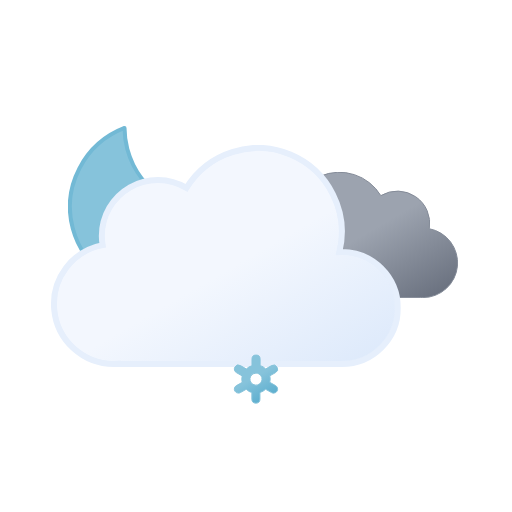
t = 0.00 s
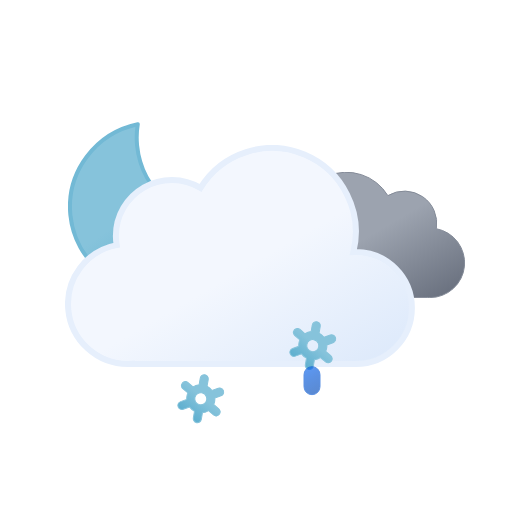
t = 1.17 s
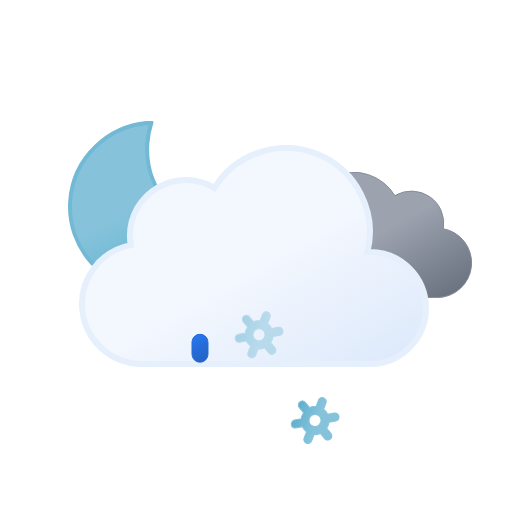
t = 2.34 s
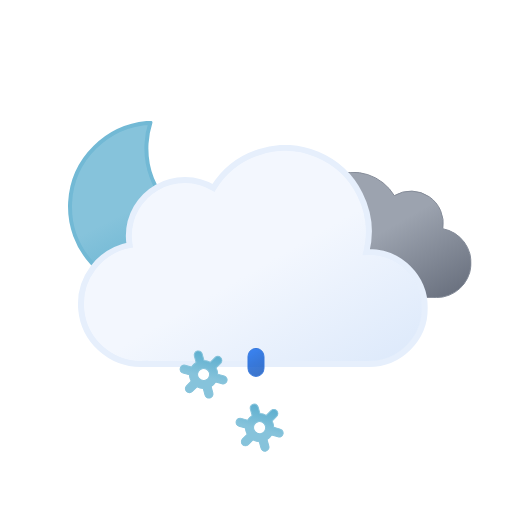
t = 3.75 s
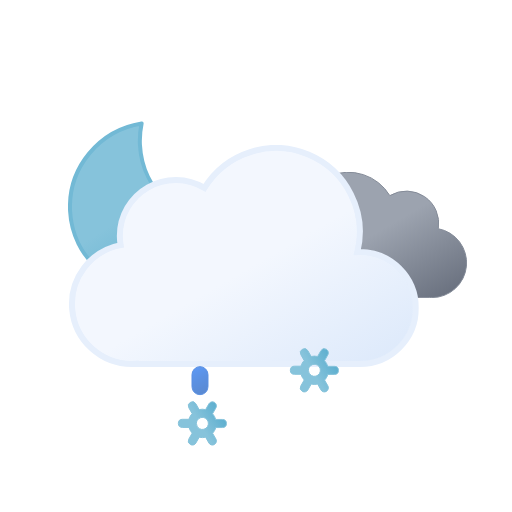
t = 4.50 s
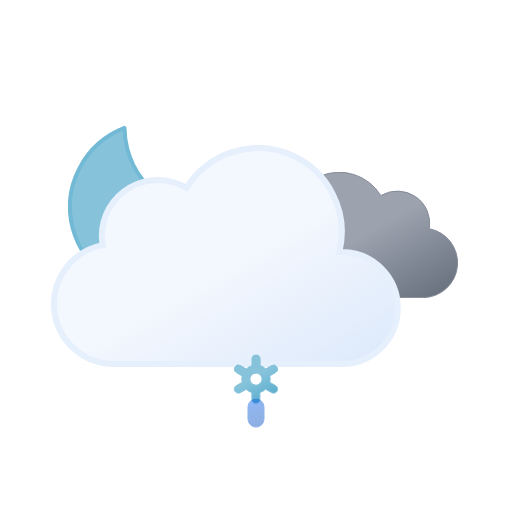
t = 6.00 s

The animated SVG that drew these frames (rendered in a browser with its animation timeline set to each time). Animation: 18 SMIL elements (animate=6,animateTransform=12); one cycle of 6.00 s, repeats indefinitely.

<svg xmlns="http://www.w3.org/2000/svg" xmlns:xlink="http://www.w3.org/1999/xlink" viewBox="0 0 512 512">
    <defs>
        <linearGradient id="a" x1="99.45" y1="30.68" x2="232.64" y2="261.37" gradientUnits="userSpaceOnUse">
            <stop offset="0" stop-color="#f3f7fe"/>
            <stop offset="0.45" stop-color="#f3f7fe"/>
            <stop offset="1" stop-color="#deeafb"/>
        </linearGradient>
        <linearGradient id="b" x1="52.74" y1="9.62" x2="133.36" y2="149.27" gradientUnits="userSpaceOnUse">
            <stop offset="0" stop-color="#9ca3af"/>
            <stop offset="0.45" stop-color="#9ca3af"/>
            <stop offset="1" stop-color="#6b7280"/>
        </linearGradient>
        <linearGradient id="c" x1="34.67" y1="18.56" x2="119.21" y2="164.99" gradientUnits="userSpaceOnUse">
            <stop offset="0" stop-color="#86c3db"/>
            <stop offset="0.45" stop-color="#86c3db"/>
            <stop offset="1" stop-color="#5eafcf"/>
        </linearGradient>
        <linearGradient id="d" x1="1399.27" y1="-1137.35" x2="1408.73" y2="-1112.71" gradientTransform="translate(-1188.61 1355.32) rotate(-9)" gradientUnits="userSpaceOnUse">
            <stop offset="0" stop-color="#0b65ed"/>
            <stop offset="0.45" stop-color="#0a5ad4"/>
            <stop offset="1" stop-color="#0950bc"/>
        </linearGradient>
        <linearGradient id="e" x1="1454.58" y1="-1128.59" x2="1464.04" y2="-1103.95" xlink:href="#d"/>
        <linearGradient id="f" x1="1509.89" y1="-1119.83" x2="1519.35" y2="-1095.19" xlink:href="#d"/>
        <linearGradient id="g" x1="11.38" y1="5.93" x2="32.82" y2="43.07" xlink:href="#c"/>
        <linearGradient id="h" x1="67.38" y1="5.93" x2="88.82" y2="43.07" xlink:href="#c"/>
        <linearGradient id="i" x1="123.38" y1="5.93" x2="144.82" y2="43.07" xlink:href="#c"/>
        <symbol id="k" viewBox="0 0 172 172">
            <!-- moon -->
            <path d="M160.62,107.4c-47.17,0-85.41-37.73-85.41-84.26A83.31,83.31,0,0,1,78,2C35.27,6.61,2,42.33,2,85.73,2,132.27,40.24,170,87.41,170A85.16,85.16,0,0,0,170,106.87,88,88,0,0,1,160.62,107.4Z" stroke="#72b9d5" stroke-linecap="round" stroke-linejoin="round" stroke-width="4" fill="url(#c)">
                <animateTransform
                    attributeName="transform"
                    additive="sum"
                    type="rotate"
                    values="-15 86 86; 9 86 86; -15 86 86"
                    dur="6s"
                    repeatCount="indefinite"/>
            </path>
        </symbol>
        <symbol id="m" viewBox="0 0 200.26 126.12">
            <path d="M.5,93.18a32.44,32.44,0,0,0,32.44,32.44H162.69v-.12c.77,0,1.53.12,2.31.12a34.75,34.75,0,0,0,6.49-68.89A32.38,32.38,0,0,0,123,23.62,48.58,48.58,0,0,0,34.4,60.81c-.49,0-1-.07-1.46-.07A32.44,32.44,0,0,0,.5,93.18Z" stroke="#848b98" stroke-miterlimit="10" fill="url(#b)"/>
        </symbol>
        <symbol id="n" viewBox="0 0 350 222">
            <path d="M291,107c-.85,0-1.68.09-2.53.13A83.9,83.9,0,0,0,135.6,42.92,55.91,55.91,0,0,0,51,91a56.56,56.56,0,0,0,.8,9.08A60,60,0,0,0,63,219c1.35,0,2.67-.11,4-.2v.2H291a56,56,0,0,0,0-112Z" stroke="#e6effc" stroke-miterlimit="10" stroke-width="6" fill="url(#a)"/>
        </symbol>
        <symbol id="l" viewBox="0 0 398 222" overflow="visible">
            <!-- dark-cloud -->
            <use width="200.26" height="126.12" transform="translate(198 27)" xlink:href="#m">
                <animateTransform
                    attributeName="transform"
                    additive="sum"
                    type="translate"
                    values="-9 0; 9 0; -9 0"
                    dur="6s"
                    repeatCount="indefinite"/>
            </use>

            <!-- cloud -->
            <use width="350" height="222" xlink:href="#n">
                <animateTransform
                    attributeName="transform"
                    additive="sum"
                    type="translate"
                    values="-18 0; 18 0; -18 0"
                    dur="6s"
                    repeatCount="indefinite"/>
            </use>
        </symbol>
        <symbol id="j" viewBox="0 0 398.84 246" overflow="visible">
            <use width="172" height="172" xlink:href="#k"/>
            <use width="398" height="222" transform="translate(0.84 24)" xlink:href="#l"/>
        </symbol>
        <symbol id="p" viewBox="0 0 156.2 49" overflow="visible">
            <!-- snowflake-1 -->
            <g>
                <path d="M41.67,31l-5.78-3.3a13.74,13.74,0,0,0,0-6.47L41.67,18a4,4,0,0,0,1.49-5.46A4.08,4.08,0,0,0,37.62,11l-5.79,3.3a13.61,13.61,0,0,0-2.64-2,13.84,13.84,0,0,0-3-1.28V4.5a4.05,4.05,0,0,0-8.1,0v6.6a14.25,14.25,0,0,0-5.69,3.23L6.58,11A4.08,4.08,0,0,0,1,12.5,4,4,0,0,0,2.53,18l5.78,3.3a13.74,13.74,0,0,0,0,6.47L2.53,31A4,4,0,0,0,1,36.5a4.08,4.08,0,0,0,3.52,2,4,4,0,0,0,2-.54l5.79-3.3a13.61,13.61,0,0,0,2.64,2,13.8,13.8,0,0,0,3,1.27V44.5a4.05,4.05,0,0,0,8.1,0V37.89a14.22,14.22,0,0,0,5.68-3.23L37.62,38a4,4,0,0,0,2,.54,4.08,4.08,0,0,0,3.52-2A4,4,0,0,0,41.67,31ZM19.06,29.7a6,6,0,0,1-2.22-8.2,6.1,6.1,0,0,1,5.27-3,6.16,6.16,0,0,1,3,.8,6,6,0,0,1,2.22,8.2A6.12,6.12,0,0,1,19.06,29.7Z" stroke="#86c3db" stroke-miterlimit="10" fill="url(#g)" opacity="0">
                    <animateTransform
                        attributeName="transform"
                        additive="sum"
                        type="rotate"
                        values="0 24 24; 360 24 24"
                        dur="6s"
                        repeatCount="indefinite"/>

                    <animate
                        id="t1"
                        attributeName="opacity"
                        values="0; 1; 1; 0"
                        begin="0s; t1.end+1s"
                        dur="2s"
                        keyTimes="0; .17; .83; 1"/>
                </path>

                <animateTransform
                    id="s1"
                    attributeName="transform"
                    additive="sum"
                    type="translate"
                    values="0 -36; 0 92;"
                    begin="0s; s1.end+1s"
                    dur="2s"/>
            </g>

            <!-- snowflake-2 -->
            <g>
                <path d="M97.67,31l-5.78-3.3a13.74,13.74,0,0,0,0-6.47L97.67,18a4,4,0,0,0,1.49-5.46A4.08,4.08,0,0,0,93.62,11l-5.79,3.3a13.61,13.61,0,0,0-2.64-2,13.84,13.84,0,0,0-3-1.28V4.5a4.05,4.05,0,0,0-8.1,0v6.6a14.25,14.25,0,0,0-5.69,3.23L62.58,11A4.08,4.08,0,0,0,57,12.5,4,4,0,0,0,58.53,18l5.78,3.3a13.74,13.74,0,0,0,0,6.47L58.53,31A4,4,0,0,0,57,36.5a4.08,4.08,0,0,0,3.52,2,4,4,0,0,0,2-.54l5.79-3.3a13.61,13.61,0,0,0,2.64,2,13.8,13.8,0,0,0,3,1.27V44.5a4.05,4.05,0,0,0,8.1,0V37.89a14.22,14.22,0,0,0,5.68-3.23L93.62,38a4,4,0,0,0,2,.54,4.08,4.08,0,0,0,3.52-2A4,4,0,0,0,97.67,31ZM75.06,29.7a6,6,0,0,1-2.22-8.2,6.1,6.1,0,0,1,5.27-3,6.16,6.16,0,0,1,3,.8,6,6,0,0,1,2.22,8.2A6.12,6.12,0,0,1,75.06,29.7Z" stroke="#86c3db" stroke-miterlimit="10" fill="url(#h)" opacity="0">
                    <animateTransform
                        attributeName="transform"
                        additive="sum"
                        type="rotate"
                        values="0 80 24; 360 80 24"
                        dur="6s"
                        repeatCount="indefinite"/>

                    <animate
                        id="t2"
                        attributeName="opacity"
                        values="0; 1; 1; 0"
                        begin="-.83s; t2.end+1s"
                        dur="2s"
                        keyTimes="0; .17; .83; 1"/>
                </path>

                <animateTransform
                    id="s2"
                    attributeName="transform"
                    additive="sum"
                    type="translate"
                    values="0 -36; 0 92;"
                    begin="-.83s; s2.end+1s"
                    dur="2s"/>
            </g>

            <!-- snowflake-3 -->
            <g>
                <path d="M153.67,31l-5.78-3.3a13.74,13.74,0,0,0,0-6.47L153.67,18a4,4,0,0,0,1.49-5.46A4.08,4.08,0,0,0,149.62,11l-5.79,3.3a13.61,13.61,0,0,0-2.64-2,13.84,13.84,0,0,0-3-1.28V4.5a4.05,4.05,0,0,0-8.1,0v6.6a14.25,14.25,0,0,0-5.69,3.23L118.58,11A4.08,4.08,0,0,0,113,12.5,4,4,0,0,0,114.53,18l5.78,3.3a13.74,13.74,0,0,0,0,6.47L114.53,31A4,4,0,0,0,113,36.5a4.08,4.08,0,0,0,3.52,2,4,4,0,0,0,2-.54l5.79-3.3a13.61,13.61,0,0,0,2.64,2,13.8,13.8,0,0,0,3,1.27V44.5a4.05,4.05,0,0,0,8.1,0V37.89a14.22,14.22,0,0,0,5.68-3.23l5.79,3.3a4,4,0,0,0,2,.54,4.08,4.08,0,0,0,3.52-2A4,4,0,0,0,153.67,31ZM131.06,29.7a6,6,0,0,1-2.22-8.2,6.1,6.1,0,0,1,5.27-3,6.16,6.16,0,0,1,3,.8,6,6,0,0,1,2.22,8.2A6.12,6.12,0,0,1,131.06,29.7Z" stroke="#86c3db" stroke-miterlimit="10" fill="url(#i)" opacity="0">
                    <animateTransform
                        attributeName="transform"
                        additive="sum"
                        type="rotate"
                        values="0 136 24; 360 136 24"
                        dur="6s"
                        repeatCount="indefinite"/>

                    <animate
                        id="t3"
                        attributeName="opacity"
                        values="0; 1; 1; 0"
                        begin=".83s; t3.end+1s"
                        dur="2s"
                        keyTimes="0; .17; .83; 1"/>
                </path>

                <animateTransform
                    id="s3"
                    attributeName="transform"
                    additive="sum"
                    type="translate"
                    values="0 -36; 0 92;"
                    begin=".83s; s3.end+1s"
                    dur="2s"/>
            </g>
        </symbol>
        <symbol id="o" viewBox="0 0 156.2 49" overflow="visible">
            <use width="156.2" height="49" xlink:href="#p"/>

            <!-- raindrop-1 -->
            <path d="M22.1,38.5a8,8,0,0,1-8-8v-12a8,8,0,0,1,16,0v12A8,8,0,0,1,22.1,38.5Z" stroke="#0a5ad4" stroke-miterlimit="10" fill="url(#d)" opacity="0">
                <animateTransform
                    id="x1"
                    attributeName="transform"
                    additive="sum"
                    type="translate"
                    values="0 -32; 0 -32; 0 120;"
                    begin="0s; x1.end+1s"
                    dur="1s"
                    keyTimes="0; .25; 1"/>

                <animate
                    id="y1"
                    attributeName="opacity"
                    values="0; 1; 0"
                    begin="0s; y1.end+1s"
                    dur="1s"
                    keyTimes="0; .25; 1"/>
            </path>

            <!-- raindrop-2 -->
            <path d="M78.1,38.5a8,8,0,0,1-8-8v-12a8,8,0,0,1,16,0v12A8,8,0,0,1,78.1,38.5Z" stroke="#0a5ad4" stroke-miterlimit="10" fill="url(#e)" opacity="0">
                <animateTransform
                    id="x2"
                    attributeName="transform"
                    additive="sum"
                    type="translate"
                    values="0 -32; 0 -32; 0 120;"
                    begin="1.34s; x2.end+1s"
                    dur="1s"
                    keyTimes="0; .25; 1"/>

                <animate
                    id="y2"
                    attributeName="opacity"
                    values="0; 1; 0"
                    begin="1.34s; y2.end+1s"
                    dur="1s"
                    keyTimes="0; .25; 1"/>
            </path>

            <!-- raindrop-3 -->
            <path d="M134.1,38.5a8,8,0,0,1-8-8v-12a8,8,0,0,1,16,0v12A8,8,0,0,1,134.1,38.5Z" stroke="#0a5ad4" stroke-miterlimit="10" fill="url(#f)" opacity="0">
                <animateTransform
                    id="x3"
                    attributeName="transform"
                    additive="sum"
                    type="translate"
                    values="0 -32; 0 -32; 0 120;"
                    begin=".67s; x3.end+1s"
                    dur="1s"
                    keyTimes="0; .25; 1"/>

                <animate
                    id="y3"
                    attributeName="opacity"
                    values="0; 1; 0"
                    begin=".67s; y3.end+1s"
                    dur="1s"
                    keyTimes="0; .25; 1"/>
            </path>
        </symbol>
    </defs>
    <use width="398.84" height="246" transform="translate(68 121)" xlink:href="#j"/>
    <use width="156.2" height="49" transform="translate(177.9 337.5)" xlink:href="#o"/>
</svg>
